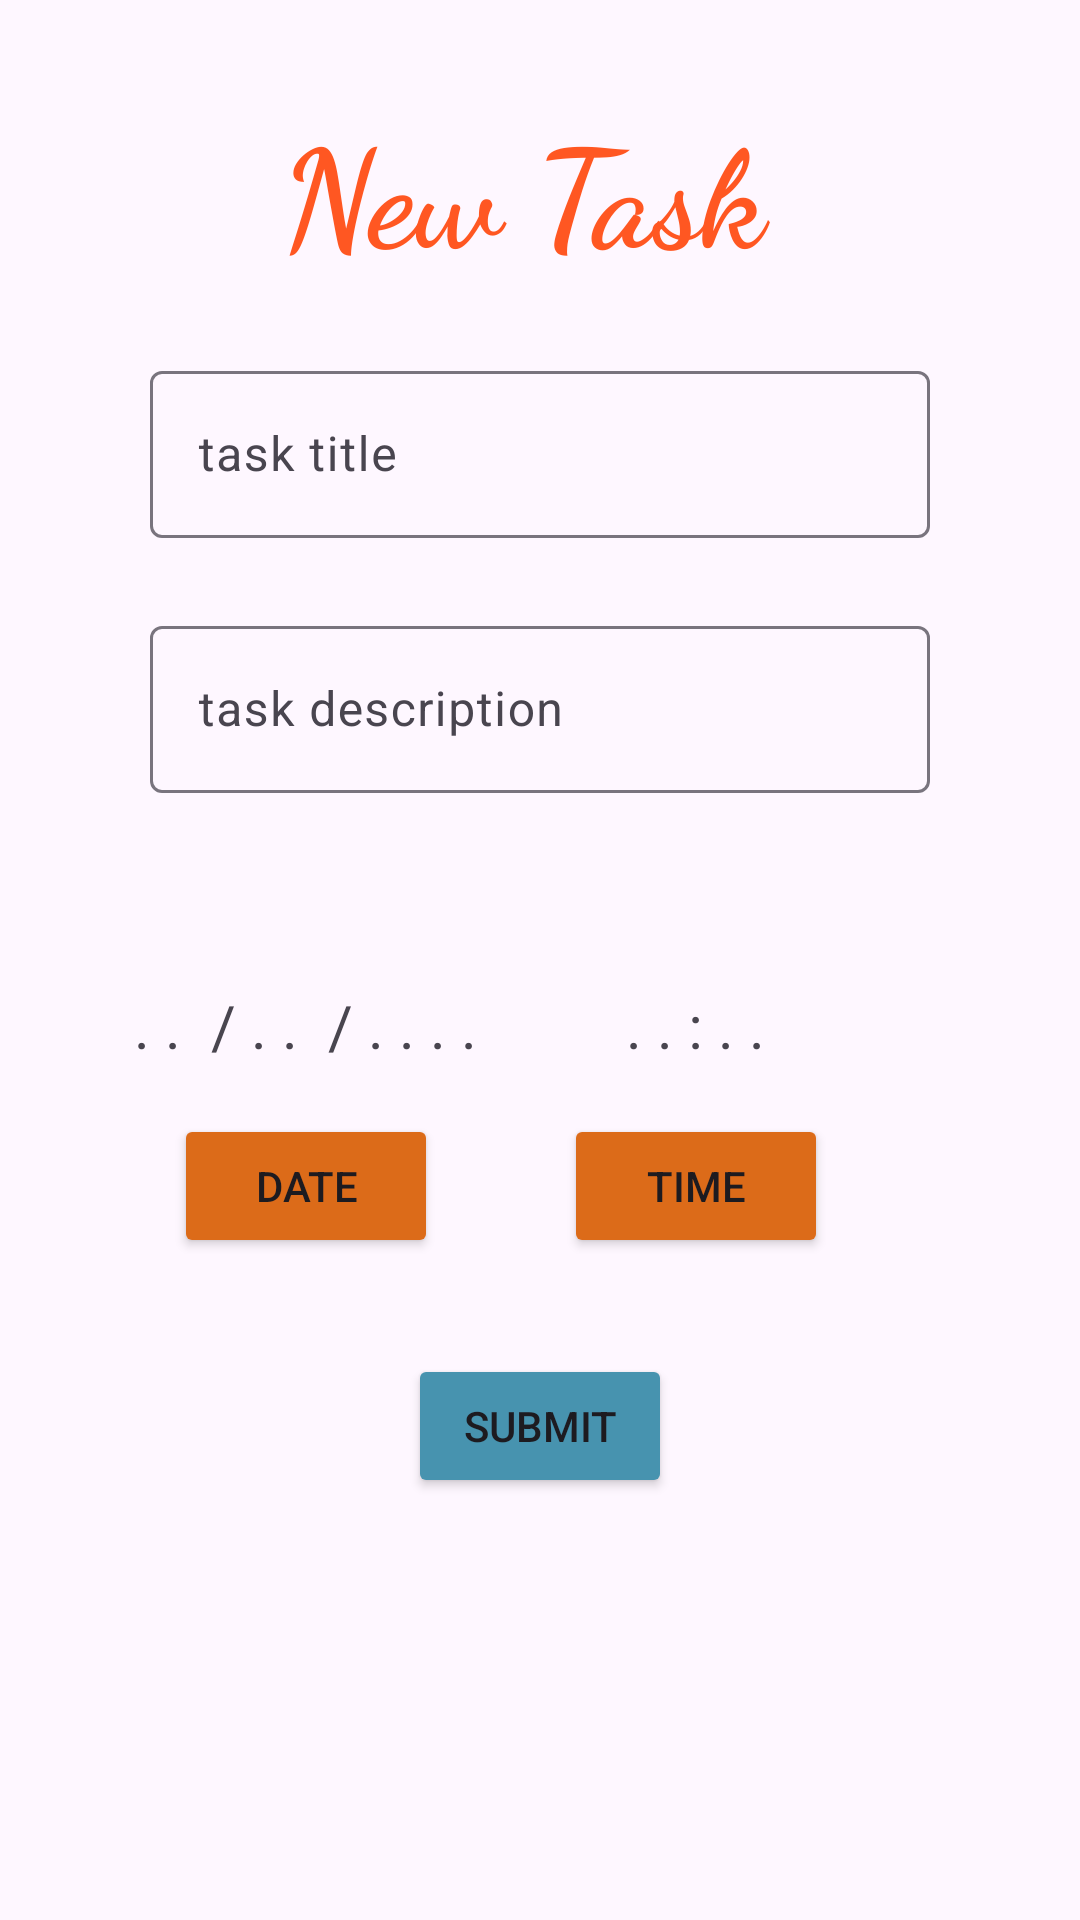

Write the Android layout XML for this screen, with the resource values it uses.
<!-- AndroidManifest.xml: application theme Theme.X1_TodoList -->
<!-- res/layout/fragment_add_task.xml -->
<?xml version="1.0" encoding="utf-8"?>
<ScrollView xmlns:android="http://schemas.android.com/apk/res/android"
    xmlns:app="http://schemas.android.com/apk/res-auto"
    xmlns:tools="http://schemas.android.com/tools"
    android:layout_width="match_parent"
    android:layout_height="match_parent">

    <androidx.constraintlayout.widget.ConstraintLayout
        android:layout_width="match_parent"
        android:layout_height="match_parent"
        tools:context=".ui.fragments.AddTaskFragment">

        <com.google.android.material.textfield.TextInputLayout
            android:id="@+id/textInputLayout"
            android:layout_width="0dp"
            android:layout_height="wrap_content"
            android:layout_marginStart="50dp"
            android:layout_marginTop="24dp"
            android:layout_marginEnd="50dp"
            app:layout_constraintBottom_toTopOf="@+id/textInputLayout2"
            app:layout_constraintEnd_toEndOf="parent"
            app:layout_constraintHorizontal_bias="0.5"
            app:layout_constraintStart_toStartOf="parent"
            app:layout_constraintTop_toBottomOf="@+id/textView3">

            <com.google.android.material.textfield.TextInputEditText
                android:id="@+id/tasktitle"
                android:layout_width="match_parent"
                android:layout_height="wrap_content"
                android:hint="task title" />
        </com.google.android.material.textfield.TextInputLayout>

        <com.google.android.material.textfield.TextInputLayout
            android:id="@+id/textInputLayout2"
            android:layout_width="0dp"
            android:layout_height="wrap_content"
            android:layout_marginStart="50dp"
            android:layout_marginTop="24dp"
            android:layout_marginEnd="50dp"
            app:layout_constraintEnd_toEndOf="parent"
            app:layout_constraintHorizontal_bias="0.5"
            app:layout_constraintStart_toStartOf="parent"
            app:layout_constraintTop_toBottomOf="@+id/textInputLayout">

            <com.google.android.material.textfield.TextInputEditText
                android:id="@+id/taskdescription"
                android:layout_width="match_parent"
                android:layout_height="wrap_content"
                android:hint="task description" />
        </com.google.android.material.textfield.TextInputLayout>

        <Button
            android:id="@+id/btn_select_deadline"
            android:layout_width="wrap_content"
            android:layout_height="wrap_content"
            android:layout_marginTop="16dp"
            android:backgroundTint="#DC6B19"
            android:text="date"
            app:layout_constraintEnd_toEndOf="@+id/textview_deadline"
            app:layout_constraintStart_toStartOf="@+id/textview_deadline"
            app:layout_constraintTop_toBottomOf="@+id/textview_deadline" />

        <TextView
            android:id="@+id/textview_deadline"
            android:layout_width="wrap_content"
            android:layout_height="wrap_content"
            android:layout_marginTop="64dp"
            android:text=" . .  / . .  / . . . . "
            android:textSize="20sp"
            app:layout_constraintEnd_toStartOf="@+id/textviewTime"
            app:layout_constraintStart_toStartOf="parent"
            app:layout_constraintTop_toBottomOf="@+id/textInputLayout2" />

        <Button
            android:id="@+id/btn_submit"
            android:layout_width="wrap_content"
            android:layout_height="wrap_content"
            android:layout_marginTop="32dp"
            android:backgroundTint="#4793AF"
            android:text="Submit"
            app:layout_constraintEnd_toEndOf="parent"
            app:layout_constraintHorizontal_bias="0.5"
            app:layout_constraintStart_toStartOf="parent"
            app:layout_constraintTop_toBottomOf="@+id/btn_select_deadline" />

        <TextView
            android:id="@+id/textView3"
            android:layout_width="wrap_content"
            android:layout_height="wrap_content"
            android:layout_marginTop="32dp"
            android:fontFamily="cursive"
            android:text="New Task "
            android:textAppearance="@style/TextAppearance.AppCompat.Large"
            android:textColor="#FF5722"
            android:textSize="45dp"
            android:textStyle="bold"
            app:layout_constraintEnd_toEndOf="parent"
            app:layout_constraintHorizontal_bias="0.5"
            app:layout_constraintStart_toStartOf="parent"
            app:layout_constraintTop_toTopOf="parent" />

        <TextView
            android:id="@+id/textviewTime"
            android:layout_width="wrap_content"
            android:layout_height="wrap_content"
            android:layout_marginTop="64dp"
            android:layout_marginEnd="100dp"
            android:text=" . . : . . "
            android:textSize="20sp"
            app:layout_constraintEnd_toEndOf="parent"
            app:layout_constraintTop_toBottomOf="@+id/textInputLayout2" />

        <Button
            android:id="@+id/btn_selectDeadlineHour"
            android:backgroundTint="#DC6B19"
            android:layout_width="wrap_content"
            android:layout_height="wrap_content"
            android:layout_marginTop="16dp"
            android:text="time"
            app:layout_constraintEnd_toEndOf="@+id/textviewTime"
            app:layout_constraintStart_toStartOf="@+id/textviewTime"
            app:layout_constraintTop_toBottomOf="@+id/textviewTime" />

    </androidx.constraintlayout.widget.ConstraintLayout>

</ScrollView>
<!-- resources referenced by this layout -->
<resources>
  <style name="Theme.X1_TodoList" parent="Base.Theme.X1_TodoList" />
  <style name="Base.Theme.X1_TodoList" parent="Theme.Material3.DayNight.NoActionBar">
          
          <item name="colorPrimary">@color/pink</item>
          <item name="colorPrimaryVariant">@color/pink</item>
          <item name="colorOnPrimary">@color/white</item>
          
          <item name="colorSecondary">@color/pink</item>
          <item name="colorSecondaryVariant">@color/pink</item>
          <item name="colorOnSecondary">@color/black</item>
          
          <item name="android:statusBarColor">?attr/colorPrimaryVariant</item>
          
      </style>
  <color name="pink">#F88379</color>
  <color name="white">#FFFFFFFF</color>
  <color name="black">#FF000000</color>
</resources>
